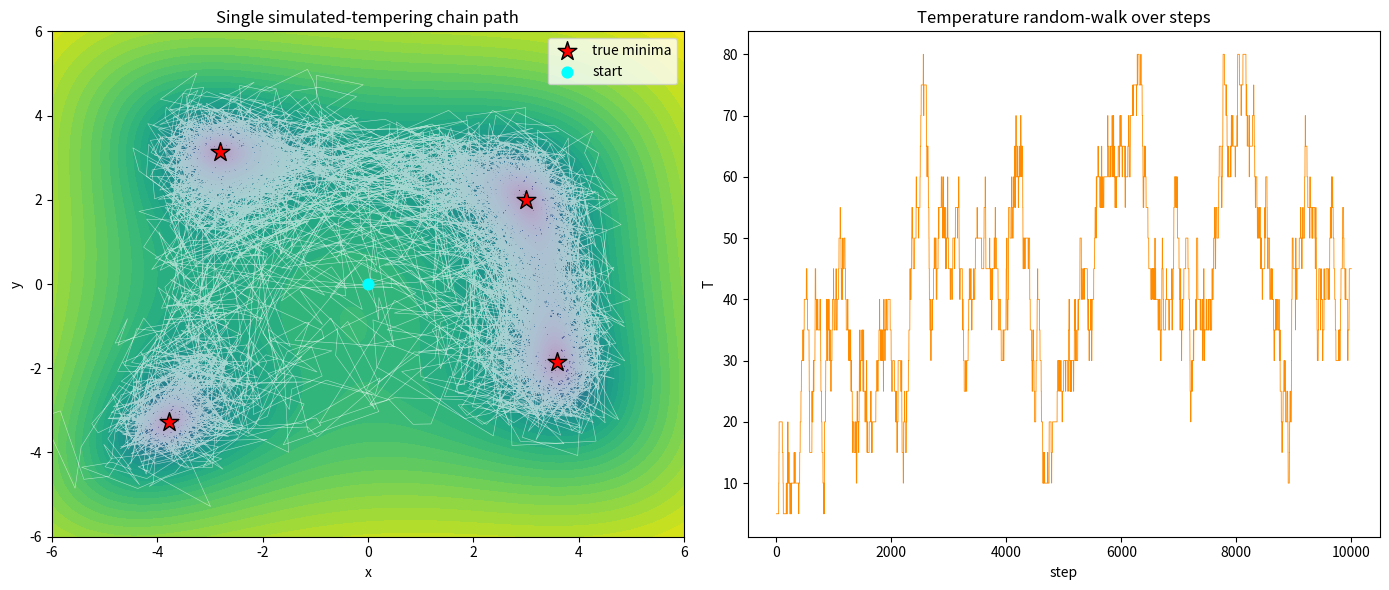

The matplotlib source for this figure: (Note: this script raises an exception after producing the figure.)
import matplotlib
matplotlib.use("Agg")
import matplotlib.pyplot as plt
import numpy as np

# Himmelblau's function: four equal minima at f = 0
def f(x, y):
    return (x**2 + y - 11)**2 + (x + y**2 - 7)**2

# The four known minima of Himmelblau's function (basin centers)
minima = np.array([
    [ 3.0,        2.0     ],
    [-2.805118,   3.131312],
    [-3.779310,  -3.283186],
    [ 3.584428,  -1.848126],
])

# ---- Simulated tempering setup ----
rng = np.random.default_rng(1)          # seed 1

n_steps   = 10000                        # 1e4 steps
mix_frac  = 0.9                          # fraction of moves that are spatial (vs temperature) moves
step_size = 1.0                          # Gaussian proposal std for x,y

# 16-rung temperature ladder T = 5, 10, ..., 80
ladder  = np.arange(5.0, 85.0, 5.0)      # [5,10,...,80], length 16
n_rungs = len(ladder)

# Pseudo-weights (the "c" constants) decreasing linearly from 5 to 1 across the ladder
weights = np.linspace(5.0, 1.0, n_rungs)

# ---- Initialize the single chain ----
x, y = 0.0, 0.0                          # start at (0, 0)
k    = 0                                 # current temperature rung index
fval = f(x, y)

# Storage for the path and temperature trace
path = np.empty((n_steps + 1, 2))
Ttrace = np.empty(n_steps + 1)
path[0]   = (x, y)
Ttrace[0] = ladder[k]

# ---- Run the chain ----
for step in range(n_steps):
    T = ladder[k]

    if rng.random() < mix_frac:
        # --- Spatial Metropolis move at the current temperature ---
        xp = x + step_size * rng.standard_normal()
        yp = y + step_size * rng.standard_normal()
        fp = f(xp, yp)
        # accept with prob min(1, exp(-(f'-f)/T))
        if rng.random() < np.exp(-(fp - fval) / T):
            x, y, fval = xp, yp, fp
    else:
        # --- Temperature move: random-walk one rung up or down the ladder ---
        kp = k + (1 if rng.random() < 0.5 else -1)
        if 0 <= kp < n_rungs:            # reject moves off the ends of the ladder
            Tp = ladder[kp]
            c, cp = weights[k], weights[kp]
            # accept with a = min(1, (c'/c) * exp(-f*(1/T' - 1/T)))
            a = (cp / c) * np.exp(-fval * (1.0 / Tp - 1.0 / T))
            if rng.random() < a:
                k = kp

    path[step + 1]   = (x, y)
    Ttrace[step + 1] = ladder[k]

# ---- Check: did the single trajectory visit all four basins? ----
# Assign each visited point to its nearest known minimum, but only count
# "settled" points (low f, i.e. genuinely inside a basin).
settled = f(path[:, 0], path[:, 1]) < 5.0
dists = np.linalg.norm(path[:, None, :] - minima[None, :, :], axis=2)
nearest = np.argmin(dists, axis=1)
visited = set(np.unique(nearest[settled]).tolist())

# ---- Print numerical results ----
print(f"Number of steps: {n_steps}")
print(f"Number of ladder rungs: {n_rungs}")
print(f"Temperature ladder: {ladder.tolist()}")
print(f"Ladder weights (c): {weights.tolist()}")
print(f"Start point: (0.0, 0.0), f = {f(0.0, 0.0):.6f}")
print(f"Final point: ({x:.6f}, {y:.6f}), f = {fval:.6f}")
print(f"Final temperature rung index: {k}, T = {ladder[k]:.1f}")
print(f"Min temperature visited: {Ttrace.min():.1f}")
print(f"Max temperature visited: {Ttrace.max():.1f}")
print(f"Number of settled points (f < 5): {int(settled.sum())}")
for i, m in enumerate(minima):
    count = int(np.sum(settled & (nearest == i)))
    print(f"Basin {i} near ({m[0]:.4f}, {m[1]:.4f}): visited={i in visited}, settled_points={count}")
print(f"Number of distinct basins visited: {len(visited)}")
print(f"All four basins visited: {len(visited) == 4}")

# ---- Plot: chain path over the landscape, and temperature over steps ----
fig, (ax1, ax2) = plt.subplots(1, 2, figsize=(14, 6))

# Landscape contours (log scale to reveal all four wells)
gx = np.linspace(-6, 6, 400)
gy = np.linspace(-6, 6, 400)
GX, GY = np.meshgrid(gx, gy)
GZ = f(GX, GY)
ax1.contourf(GX, GY, np.log1p(GZ), levels=40, cmap="viridis")
ax1.plot(path[:, 0], path[:, 1], color="white", lw=0.4, alpha=0.6)
ax1.scatter(minima[:, 0], minima[:, 1], color="red", marker="*", s=200,
            edgecolor="black", zorder=5, label="true minima")
ax1.scatter([0], [0], color="cyan", marker="o", s=60, zorder=5, label="start")
ax1.set_title("Single simulated-tempering chain path")
ax1.set_xlabel("x"); ax1.set_ylabel("y")
ax1.set_xlim(-6, 6); ax1.set_ylim(-6, 6)
ax1.legend(loc="upper right")

# Temperature over steps
ax2.plot(Ttrace, color="darkorange", lw=0.6)
ax2.set_title("Temperature random-walk over steps")
ax2.set_xlabel("step"); ax2.set_ylabel("T")

plt.tight_layout()
plt.savefig("/Users/lvmy/neu/teaching/numericalR/numericalR/recipe-eval/gen/9A.5.1_s2.png")

# One-sentence explanation of why the check confirms the result:
# Because a single chain whose temperature wanders visits all four basins,
# it demonstrates that the same trajectory used high-T excursions to hop over
# barriers and low-T excursions to settle into each well, which is exactly the
# behavior simulated tempering is meant to produce.
print("Explanation: Finding that one chain settles (f<5) into all four distinct "
      "basins proves the wandering temperature let it hop barriers while hot and "
      "fall into minima while cold, confirming the method works.")
